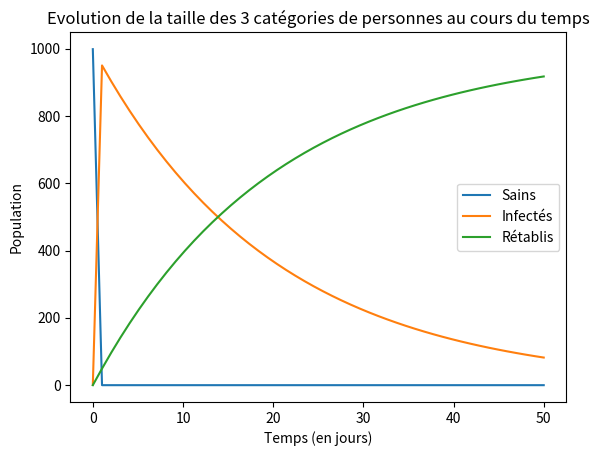

This figure's Python source:
import matplotlib.pyplot as plt
import numpy as np
from scipy.integrate import odeint

# Conditions initiales sur la population
POPULATION = 1000
I0 = 1
R0 = 0
S0 = POPULATION - I0 - R0

y0 = S0, I0, R0

# Les taux
BETA = 0.8
GAMMA = 0.05


# Les variations des grandeurs S(t), I(t) et R(t)
def variation(y, t, beta, gamma):
    s, i, r = y
    dsdt = - beta * s * i
    didt = beta * s * i - gamma * i
    drdt = gamma * i
    return dsdt, didt, drdt


# Creation des tableaux
t = np.linspace(0, 50)

# Intégration du système
res = odeint(variation, y0, t, args=(BETA, GAMMA))

plt.figure("Modèle SIR")
plt.title("Evolution de la taille des 3 catégories de personnes au cours du temps")
plt.xlabel("Temps (en jours)")
plt.ylabel("Population")

plt.plot(t, res[:, 0], label="Sains")
plt.plot(t, res[:, 1], label="Infectés")
plt.plot(t, res[:, 2], label="Rétablis")

plt.legend()
plt.show()
